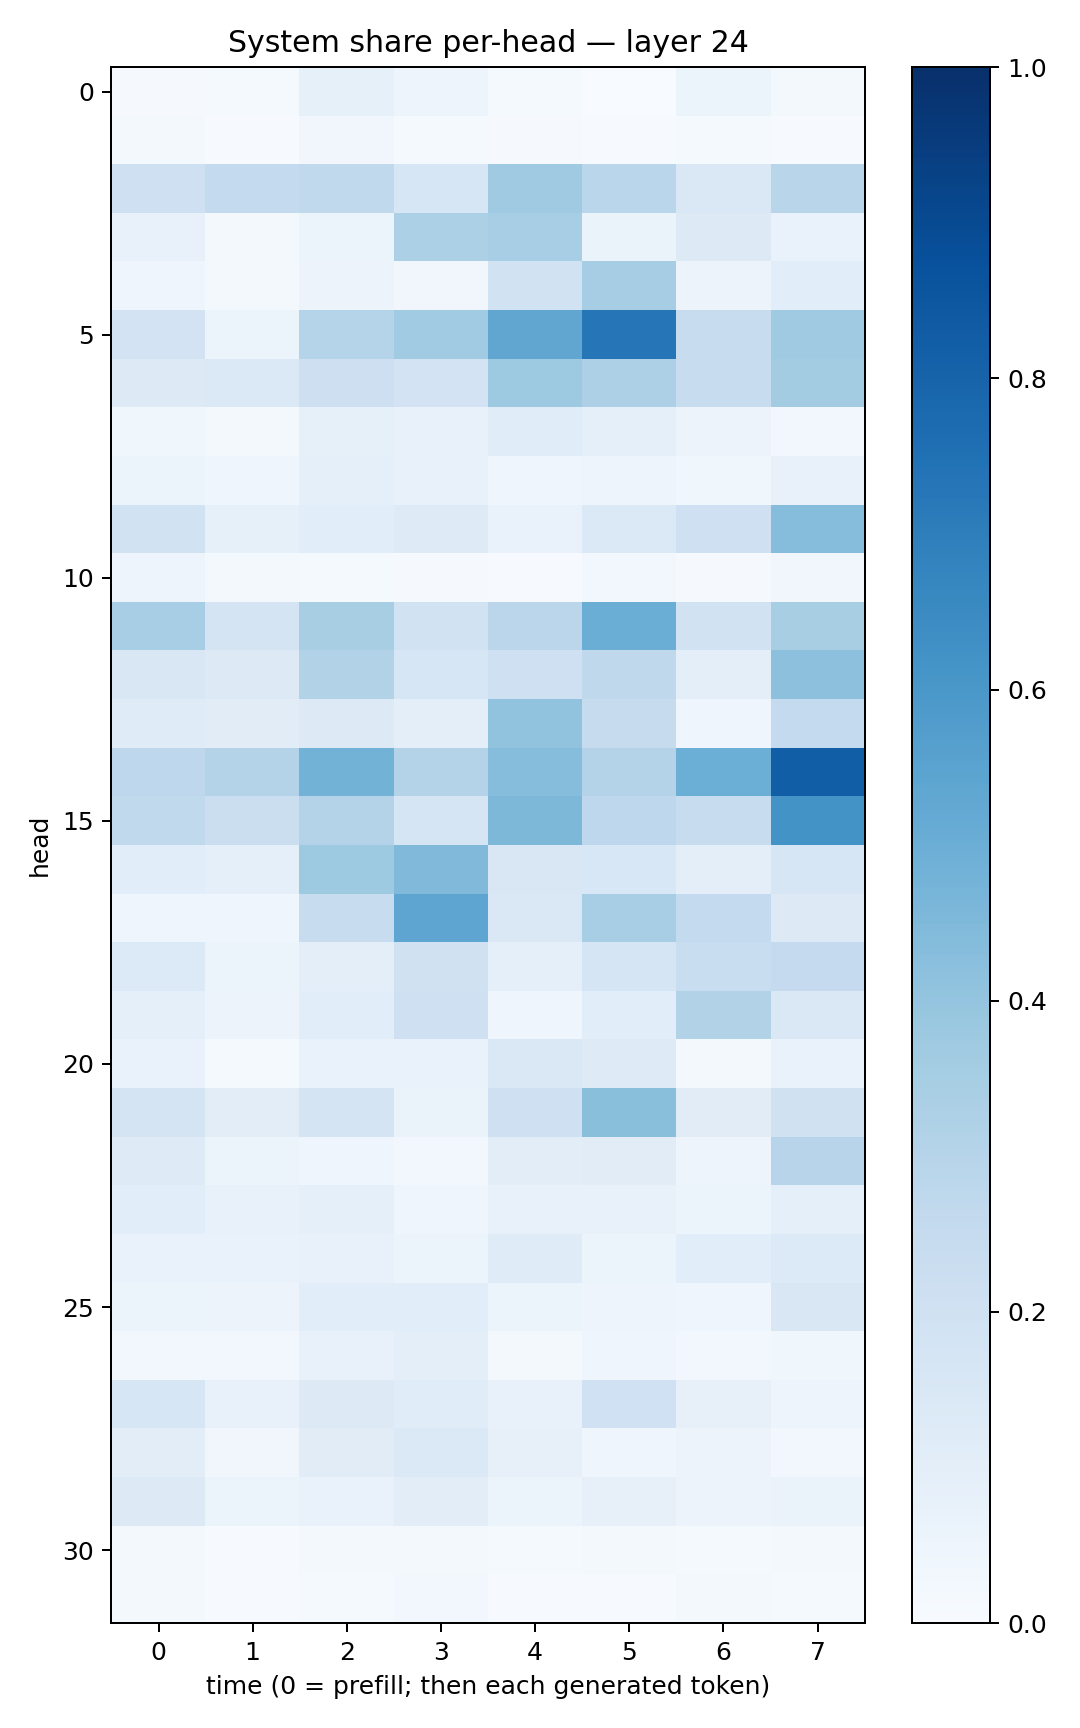

The table this chart was drawn from, first rows:
0.009452565, 0.012841474, 0.08239534, 0.049105644, 0.01417788, 0.00370127, 0.054130197, 0.016469352
0.02282, 0.005898, 0.03157, 0.01493, 0.007944, 0.006583, 0.01526, 0.006808
0.2081, 0.2559, 0.2653, 0.1617, 0.3705, 0.2854, 0.1475, 0.2901
0.07683, 0.01996, 0.05256, 0.3298, 0.3454, 0.06384, 0.1252, 0.06865
0.04353, 0.01707, 0.05708, 0.03244, 0.1905, 0.3485, 0.05512, 0.1073
0.1812, 0.06241, 0.2988, 0.3639, 0.5339, 0.7286, 0.2376, 0.3704
0.1287, 0.1373, 0.2144, 0.1801, 0.3713, 0.3268, 0.2349, 0.3591
0.03545, 0.01834, 0.08583, 0.07066, 0.1159, 0.09038, 0.05607, 0.02704
0.05418, 0.03983, 0.09184, 0.07145, 0.04183, 0.04784, 0.03648, 0.07324
0.1935, 0.08373, 0.1082, 0.1223, 0.06944, 0.1388, 0.2093, 0.4334
0.04847, 0.01772, 0.01554, 0.01045, 0.005712, 0.02459, 0.01144, 0.03203
0.3464, 0.1756, 0.3437, 0.1949, 0.2821, 0.5009, 0.188, 0.3425
0.1507, 0.1259, 0.3133, 0.1615, 0.2074, 0.2701, 0.09382, 0.4141
0.1203, 0.1097, 0.1318, 0.09662, 0.4057, 0.2422, 0.04568, 0.2555
0.2752, 0.3079, 0.4787, 0.306, 0.4335, 0.3081, 0.4999, 0.8216
0.2646, 0.2258, 0.305, 0.1716, 0.4552, 0.2772, 0.2346, 0.6191
0.1065, 0.09209, 0.3717, 0.4477, 0.1511, 0.1556, 0.09582, 0.1587
0.04561, 0.04048, 0.2368, 0.5368, 0.1437, 0.3455, 0.2557, 0.1268
0.1367, 0.05087, 0.09463, 0.1974, 0.08994, 0.1667, 0.2332, 0.2531
0.0887, 0.05485, 0.1088, 0.2045, 0.04112, 0.1055, 0.3122, 0.143
0.06739, 0.01449, 0.0665, 0.0688, 0.1453, 0.1249, 0.02001, 0.06908
0.1749, 0.1051, 0.1755, 0.06637, 0.2105, 0.4241, 0.1112, 0.1974
0.1224, 0.05996, 0.04017, 0.02972, 0.1047, 0.1101, 0.0491, 0.2938
0.1088, 0.07754, 0.08816, 0.0407, 0.07433, 0.07524, 0.06132, 0.08873
0.06722, 0.06904, 0.074, 0.0533, 0.1188, 0.05112, 0.1073, 0.1351
0.05196, 0.05809, 0.1089, 0.1091, 0.05458, 0.05048, 0.04399, 0.1502
0.03076, 0.02686, 0.07375, 0.1002, 0.02167, 0.04071, 0.02695, 0.03526
0.1579, 0.07199, 0.1277, 0.1166, 0.07465, 0.2018, 0.08028, 0.05008
0.1018, 0.03307, 0.1129, 0.1395, 0.08112, 0.04429, 0.05577, 0.02612
0.1269, 0.06041, 0.06717, 0.1025, 0.05279, 0.08155, 0.05594, 0.06546
0.02062, 0.004444, 0.01845, 0.02008, 0.0129, 0.01583, 0.01235, 0.0208
0.01922, 0.006077, 0.01282, 0.03006, 0.00589, 0.006339, 0.0199, 0.01558
